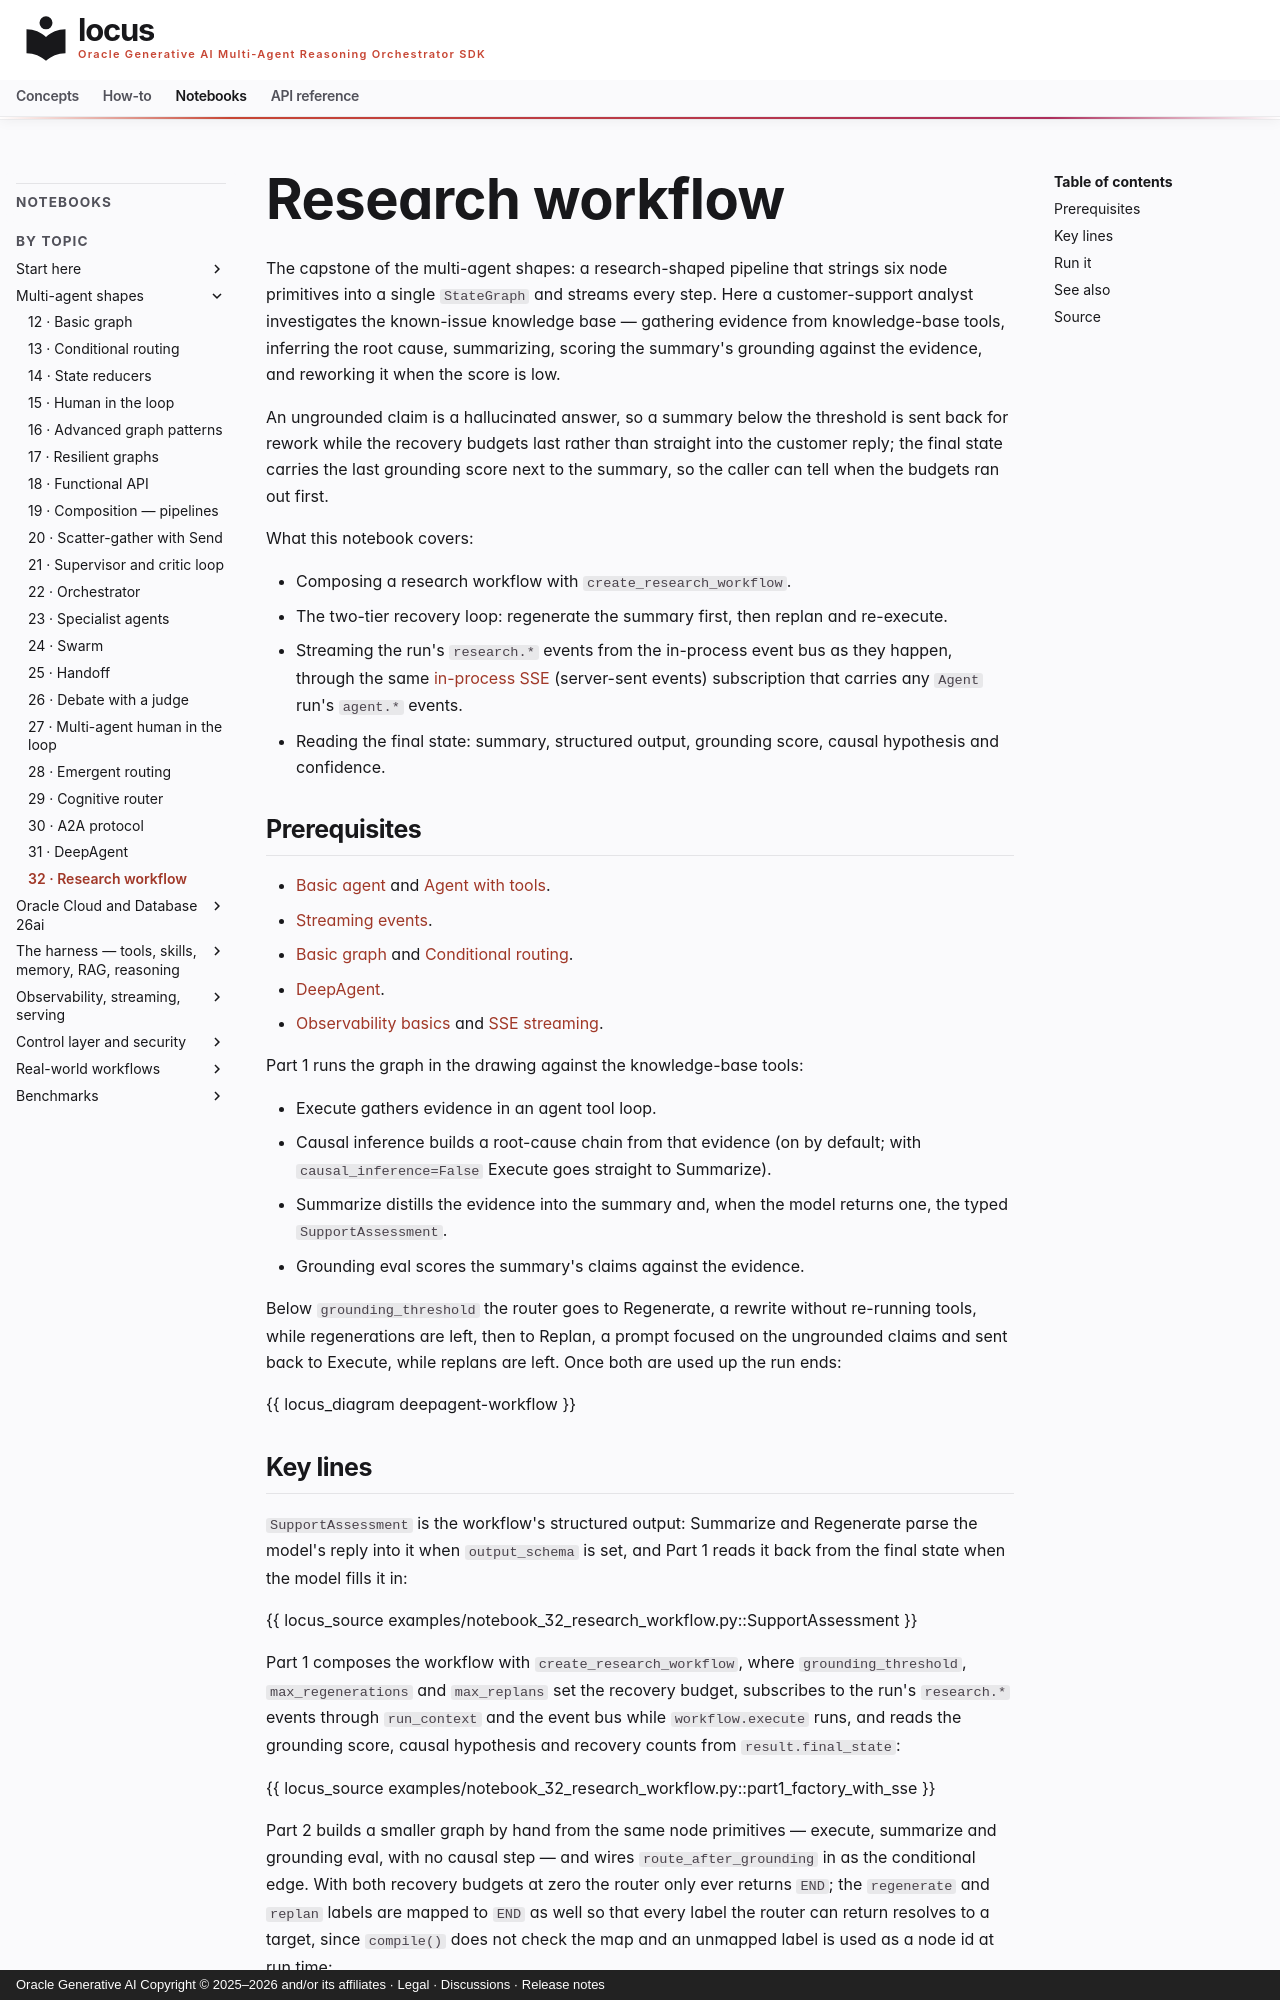

repository: oracle/locus · page: notebooks/notebook_32_research_workflow/index.html · generator: mkdocs · copyright: Oracle Generative AI Copyright © 2025–2026 and/or its affiliates · Legal · Discussions · Release notes

# Research workflow

The capstone of the multi-agent shapes: a research-shaped pipeline that strings six node primitives into a single `StateGraph` and streams every step. Here a customer-support analyst investigates the known-issue knowledge base — gathering evidence from knowledge-base tools, inferring the root cause, summarizing, scoring the summary's grounding against the evidence, and reworking it when the score is low.

An ungrounded claim is a hallucinated answer, so a summary below the threshold is sent back for rework while the recovery budgets last rather than straight into the customer reply; the final state carries the last grounding score next to the summary, so the caller can tell when the budgets ran out first.

What this notebook covers:

- Composing a research workflow with `create_research_workflow`.
- The two-tier recovery loop: regenerate the summary first, then replan
  and re-execute.
- Streaming the run's `research.*` events from the in-process event bus
  as they happen, through the same
  [in-process SSE](../concepts/observability.md#in-process-sse-eventbus)
  (server-sent events) subscription that carries any `Agent` run's
  `agent.*` events.
- Reading the final state: summary, structured output, grounding score,
  causal hypothesis and confidence.

## Prerequisites

- [Basic agent](notebook_02_basic_agent.md) and
  [Agent with tools](notebook_03_agent_with_tools.md).
- [Streaming events](notebook_06_agent_streaming.md).
- [Basic graph](notebook_12_basic_graph.md) and
  [Conditional routing](notebook_13_conditional_routing.md).
- [DeepAgent](notebook_31_deepagent.md).
- [Observability basics](notebook_60_observability_basics.md) and
  [SSE streaming](notebook_64_sse_streaming.md).

Part 1 runs the graph in the drawing against the knowledge-base tools:

- Execute gathers evidence in an agent tool loop.
- Causal inference builds a root-cause chain from that evidence (on by default; with `causal_inference=False` Execute goes straight to Summarize).
- Summarize distills the evidence into the summary and, when the model returns one, the typed `SupportAssessment`.
- Grounding eval scores the summary's claims against the evidence.

Below `grounding_threshold` the router goes to Regenerate, a rewrite without re-running tools, while regenerations are left, then to Replan, a prompt focused on the ungrounded claims and sent back to Execute, while replans are left. Once both are used up the run ends:

{{ locus_diagram deepagent-workflow }}
